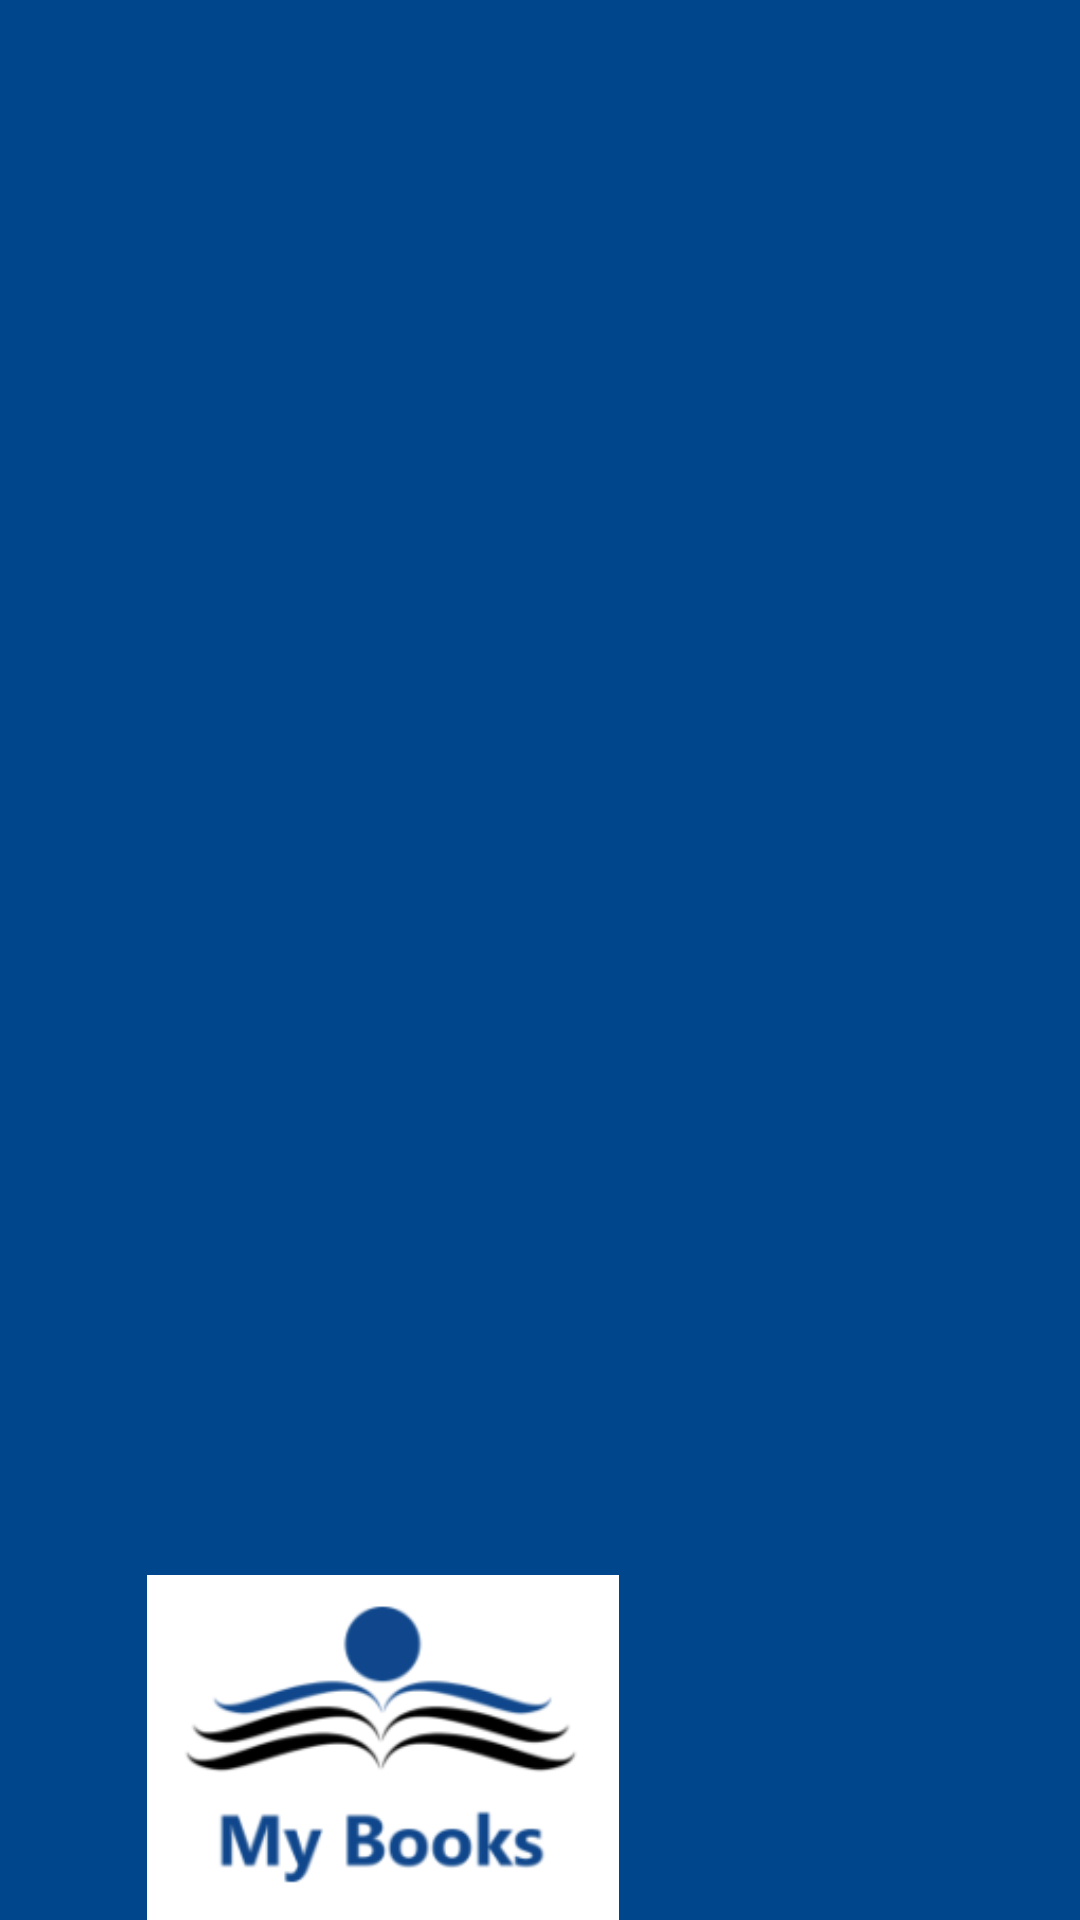

Reconstruct the res/layout file that produces this screen, plus the resources it refers to.
<!-- AndroidManifest.xml: application theme Theme.MyBooksFinal -->
<!-- res/layout/nav_header_main.xml -->
<?xml version="1.0" encoding="utf-8"?>
<LinearLayout xmlns:android="http://schemas.android.com/apk/res/android"
    xmlns:app="http://schemas.android.com/apk/res-auto"
    android:layout_width="match_parent"
    android:layout_height="@dimen/nav_header_height"
    android:background="@drawable/side_nav_bar"
    android:gravity="bottom"
    android:orientation="vertical"
    android:paddingLeft="@dimen/activity_horizontal_margin"
    android:paddingTop="@dimen/activity_vertical_margin"
    android:paddingRight="@dimen/activity_horizontal_margin"
    android:paddingBottom="@dimen/activity_vertical_margin"
    android:theme="@style/ThemeOverlay.AppCompat.Dark">

    <ImageView
        android:id="@+id/imageView"
        android:layout_width="278dp"
        android:layout_height="115dp"
        android:paddingRight="22dp"
        app:srcCompat="@drawable/icon" />

</LinearLayout>
<!-- resources referenced by this layout -->
<resources>
  <!-- drawable icon: png bitmap (drawable, 13720 bytes) -->
  <!-- drawable side_nav_bar (drawable) -->
  <shape xmlns:android="http://schemas.android.com/apk/res/android"
      android:shape="rectangle">
      <gradient
          android:angle="135"
          android:centerColor="#00468C"
          android:endColor="#00468C"
          android:startColor="#00468C"
          android:type="linear" />
  </shape>
  <style name="Theme.MyBooksFinal" parent="Theme.MaterialComponents.DayNight.DarkActionBar">
          
          <item name="colorPrimary">@color/purple_500</item>
          <item name="colorPrimaryVariant">@color/purple_700</item>
          <item name="colorOnPrimary">@color/white</item>
          
          <item name="colorSecondary">@color/teal_200</item>
          <item name="colorSecondaryVariant">@color/teal_700</item>
          <item name="colorOnSecondary">@color/black</item>
          
          <item name="android:statusBarColor" tools:targetApi="l">?attr/colorPrimaryVariant</item>
          
      </style>
  <!-- not gathered from this repository: default colours our renderer supplied (Android Studio template values) -->
  <color name="purple_500">#FF6200EE</color>
  <color name="purple_700">#FF3700B3</color>
  <color name="teal_200">#FF03DAC5</color>
  <color name="teal_700">#FF018786</color>
  <color name="black">#FF000000</color>
  <color name="white">#FFFFFFFF</color>
</resources>
